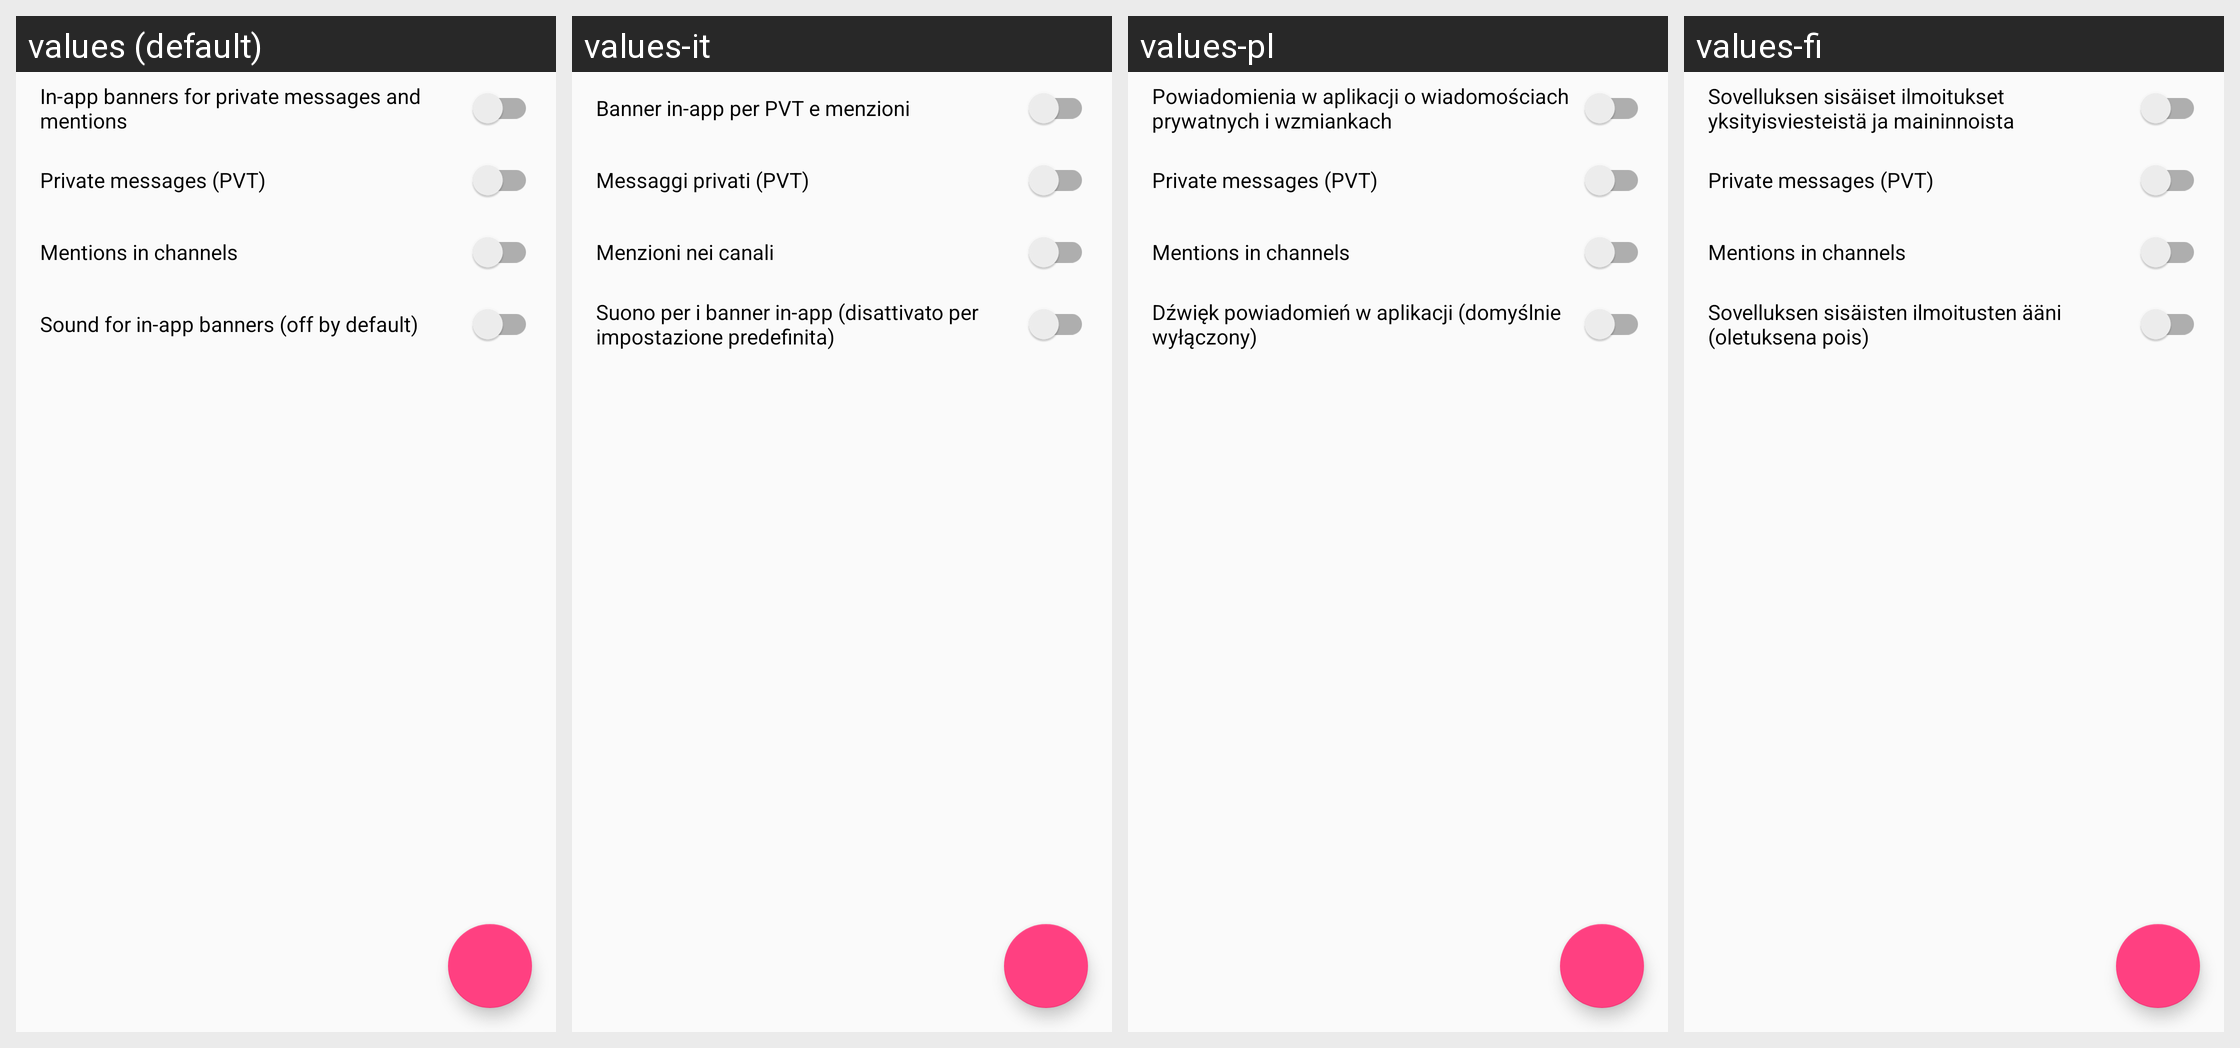

Strings drawn on this Android screen and how each of the app's shown locales translates them:
Android screen res/layout/fragment_notification_settings.xml rendered under 4 locales, left to right: values (default), values-it, values-pl, values-fi. Device: Nexus 5 (rendered at 1080×1920; each locale shown at half size, 540×960, under a caption strip naming it); theme AppTheme.
Other locales in the repository, not shown: values-de, values-es, values-fr, values-pt-rBR, values-ro.
Strings drawn on this screen, with the default value and each locale's value (text and hints the layout hard-codes, and strings that could not be matched under every locale, appear in the picture but are not listed):

notification_in_app_enabled
  values: In-app banners for private messages and mentions
  values-it: Banner in-app per PVT e menzioni
  values-pl: Powiadomienia w aplikacji o wiadomościach prywatnych i wzmiankach
  values-fi: Sovelluksen sisäiset ilmoitukset yksityisviesteistä ja maininnoista

notification_in_app_private_enabled
  values: Private messages (PVT)
  values-it: Messaggi privati (PVT)
  values-pl: Private messages (PVT)  [not translated; the default value is used]
  values-fi: Private messages (PVT)  [not translated; the default value is used]

notification_in_app_mentions_enabled
  values: Mentions in channels
  values-it: Menzioni nei canali
  values-pl: Mentions in channels  [not translated; the default value is used]
  values-fi: Mentions in channels  [not translated; the default value is used]

notification_in_app_sound
  values: Sound for in-app banners (off by default)
  values-it: Suono per i banner in-app (disattivato per impostazione predefinita)
  values-pl: Dźwięk powiadomień w aplikacji (domyślnie wyłączony)
  values-fi: Sovelluksen sisäisten ilmoitusten ääni (oletuksena pois)
